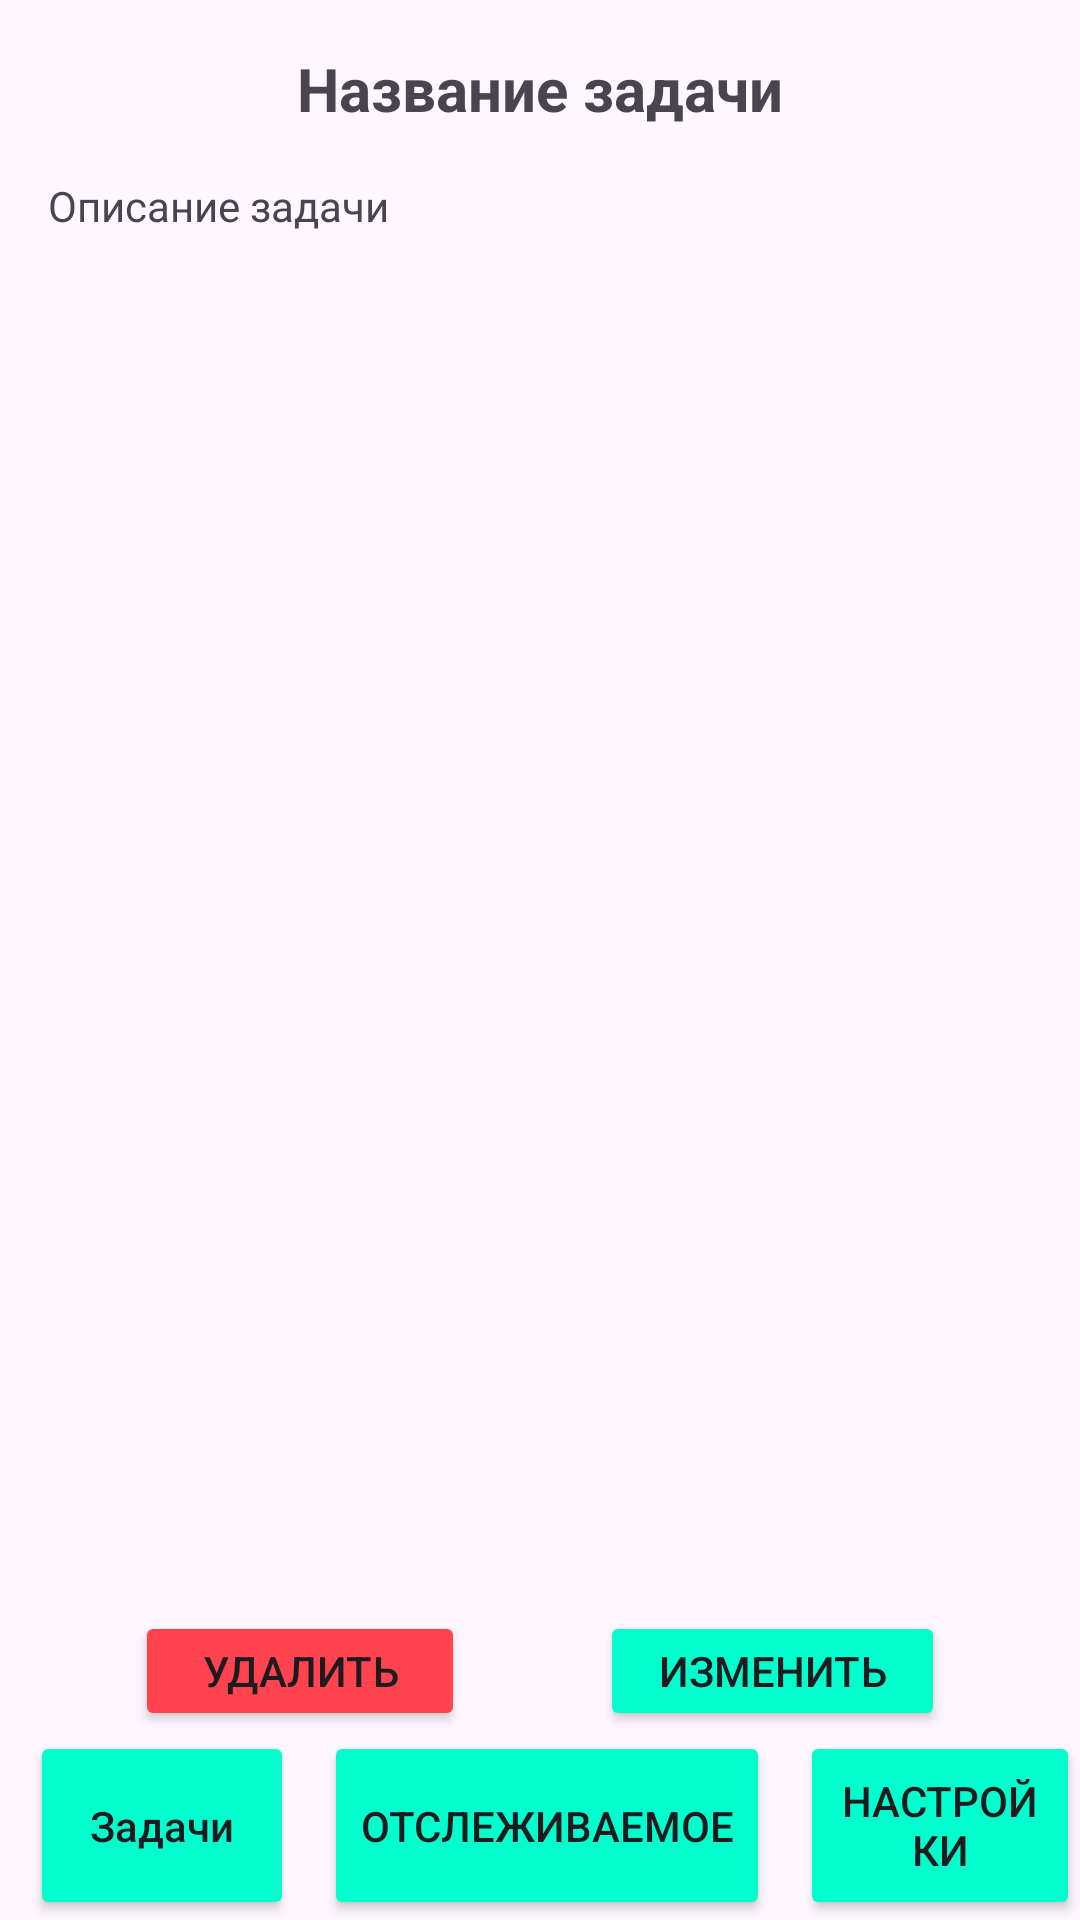

Produce the Android XML layout that renders to this screen, including the resource entries it uses.
<!-- AndroidManifest.xml: application theme Theme.Trecker -->
<!-- res/layout/activity_task_show.xml -->
<?xml version="1.0" encoding="utf-8"?>
<androidx.constraintlayout.widget.ConstraintLayout xmlns:android="http://schemas.android.com/apk/res/android"
    xmlns:app="http://schemas.android.com/apk/res-auto"
    xmlns:tools="http://schemas.android.com/tools"
    android:id="@+id/main"
    android:layout_width="match_parent"
    android:layout_height="match_parent"
    tools:context=".TaskShow">

    <LinearLayout
        android:id="@+id/linearLayout"
        android:layout_width="match_parent"
        android:layout_height="63dp"
        android:orientation="horizontal"
        app:layout_constraintBottom_toBottomOf="parent"
        app:layout_constraintEnd_toEndOf="parent"
        app:layout_constraintStart_toStartOf="parent"
        android:gravity="center_horizontal">

        <Button
            android:id="@+id/task_button_ts"
            android:layout_width="wrap_content"
            android:layout_height="match_parent"
            android:layout_marginStart="10dp"
            android:backgroundTint="@color/ButtonBackground"
            android:text="@string/task_button"
            android:textAppearance="@style/TextAppearance.AppCompat.Body2"
            app:cornerRadius="10dp"
            app:strokeWidth="1dp" />

        <Button
            android:id="@+id/trecker_button_ts"
            android:layout_width="wrap_content"
            android:layout_height="match_parent"
            android:layout_marginStart="10dp"
            android:layout_marginEnd="10dp"
            android:backgroundTint="@color/ButtonBackground"
            android:text="@string/trecker_button"
            app:cornerRadius="10dp"
            app:strokeWidth="1dp" />

        <Button
            android:id="@+id/settings_button_ts"
            android:layout_width="wrap_content"
            android:layout_height="match_parent"
            android:backgroundTint="@color/ButtonBackground"
            android:text="@string/settings_button"
            app:cornerRadius="10dp"
            app:strokeWidth="1dp" />
    </LinearLayout>

    <TextView
        android:id="@+id/task_name"
        android:layout_width="match_parent"
        android:layout_height="wrap_content"
        android:layout_marginTop="16dp"
        android:text="Название задачи"
        android:textSize="20sp"
        android:textStyle="bold"
        android:gravity="center"
        app:layout_constraintTop_toTopOf="parent"
        app:layout_constraintStart_toStartOf="parent"
        app:layout_constraintEnd_toEndOf="parent"/>

    <ScrollView
        android:layout_width="0dp"
        android:layout_height="0dp"
        app:layout_constraintTop_toBottomOf="@+id/task_name"
        app:layout_constraintBottom_toTopOf="@+id/delete_button"
        app:layout_constraintStart_toStartOf="parent"
        app:layout_constraintEnd_toEndOf="parent"
        android:fillViewport="true">

        <TextView
            android:id="@+id/task_description"
            android:layout_width="match_parent"
            android:layout_height="wrap_content"
            android:padding="16dp"
            android:text="Описание задачи" />
    </ScrollView>

    <Button
        android:id="@+id/delete_button"
        android:layout_width="110dp"
        android:layout_height="40dp"
        android:backgroundTint="@color/Red"
        android:text="Удалить"
        app:layout_constraintBottom_toTopOf="@+id/linearLayout"
        app:layout_constraintEnd_toStartOf="@+id/change_button"
        app:layout_constraintStart_toStartOf="parent" />

    <Button
        android:id="@+id/change_button"
        android:layout_width="115dp"
        android:layout_height="40dp"
        android:layout_marginTop="16dp"
        android:backgroundTint="@color/ButtonBackground"
        android:text="Изменить"
        app:layout_constraintEnd_toEndOf="parent"
        app:layout_constraintStart_toEndOf="@+id/delete_button"
        app:layout_constraintBottom_toTopOf="@+id/linearLayout"/>

</androidx.constraintlayout.widget.ConstraintLayout>
<!-- resources referenced by this layout -->
<resources>
  <color name="ButtonBackground">#00FFCC</color>
  <color name="Red">#FF4450</color>
  <string name="settings_button">Настройки</string>
  <string name="task_button">Задачи</string>&gt;
  <string name="trecker_button">Отслеживаемое</string>
  <style name="Theme.Trecker" parent="Base.Theme.Trecker" />
  <style name="Base.Theme.Trecker" parent="Theme.Material3.DayNight.NoActionBar">
          <item name="android:statusBarColor">@color/UpperBoard</item>
      </style>
  <color name="UpperBoard">#FC3994A0</color>
</resources>
